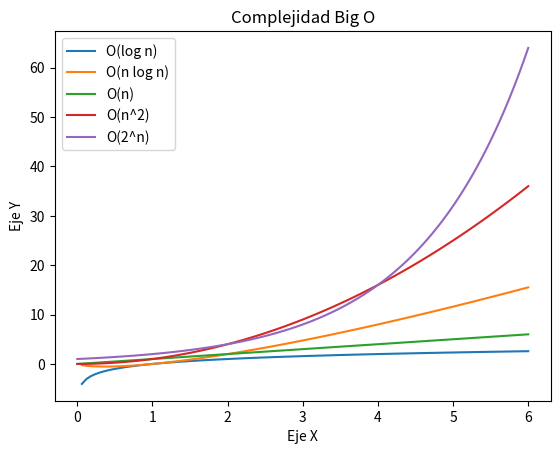

Recreate this plot in Python.

import matplotlib 
import matplotlib.pyplot as plt
import numpy as np


x = np.linspace(0, 6, 100)
x2=np.arange(0, 10,0.2)

y=np.log2(x)
y2=np.log2(x)*x

plt.plot(x, y, label='O(log n)')
plt.plot(x, y2, label='O(n log n)')
plt.plot(x, x, label='O(n)')

plt.plot(x, x**2, label='O(n^2)')

plt.plot(x, 2**x, label='O(2^n)')

plt.xlabel('Eje X')
plt.ylabel('Eje Y')
plt.title("Complejidad Big O")
plt.legend()
plt.savefig('grafica_Big_O.png')
plt.show()